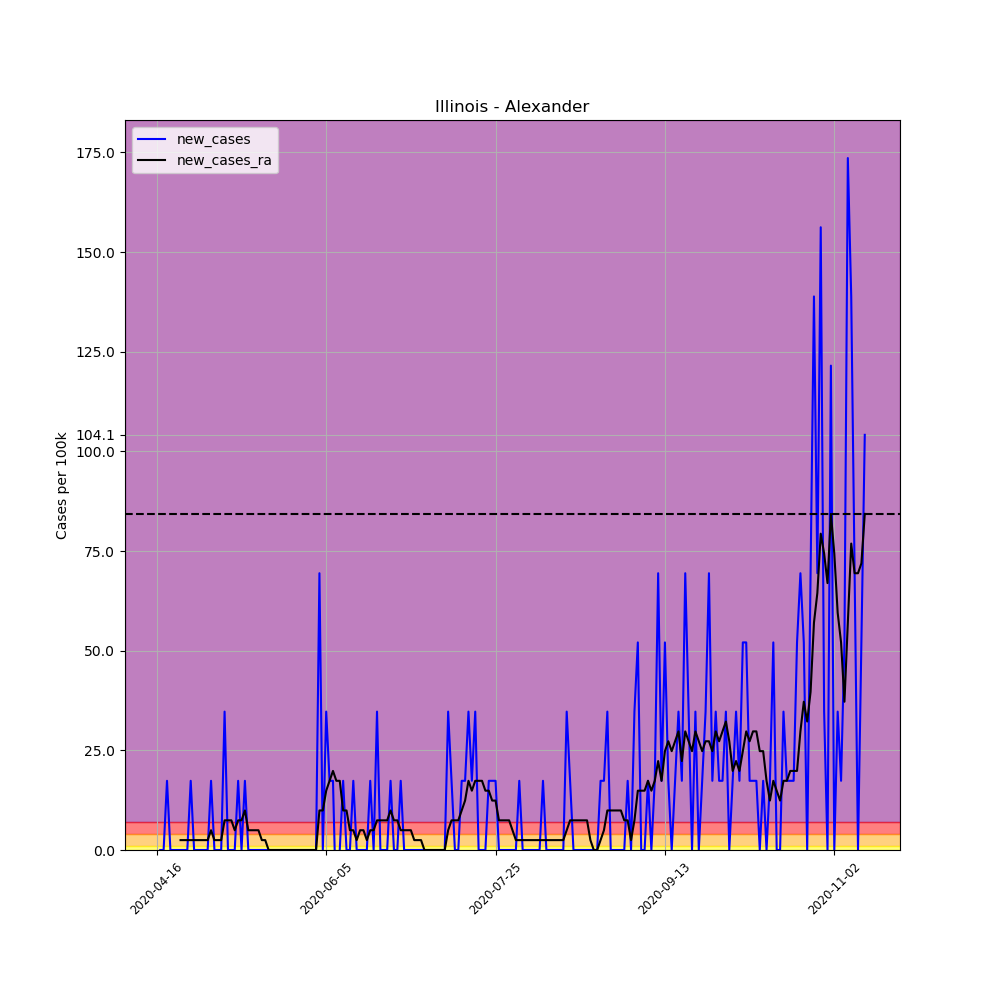

Source data for this figure (header and first rows):
, date, county, state, fips, cases, deaths, COUNTY, STNAME, CTYNAME, POPESTIMATE2019, per_100k, per_100k_ra, new_cases, new_cases_ra
625471, 2020-04-16, Alexander, Illinois, 17003, 1, 0, 3, Illinois, Alexander, 5761, 17.36, , , 
625472, 2020-04-17, Alexander, Illinois, 17003, 1, 0, 3, Illinois, Alexander, 5761, 17.36, , 0.0, 
625473, 2020-04-18, Alexander, Illinois, 17003, 1, 0, 3, Illinois, Alexander, 5761, 17.36, , 0.0, 
625474, 2020-04-19, Alexander, Illinois, 17003, 2, 0, 3, Illinois, Alexander, 5761, 34.72, , 17.36, 
625475, 2020-04-20, Alexander, Illinois, 17003, 2, 0, 3, Illinois, Alexander, 5761, 34.72, , 0.0, 
625476, 2020-04-21, Alexander, Illinois, 17003, 2, 0, 3, Illinois, Alexander, 5761, 34.72, , 0.0, 
625477, 2020-04-22, Alexander, Illinois, 17003, 2, 0, 3, Illinois, Alexander, 5761, 34.72, 27.28, 0.0, 
625478, 2020-04-23, Alexander, Illinois, 17003, 2, 0, 3, Illinois, Alexander, 5761, 34.72, 29.76, 0.0, 2.48
625479, 2020-04-24, Alexander, Illinois, 17003, 2, 0, 3, Illinois, Alexander, 5761, 34.72, 32.24, 0.0, 2.48
625480, 2020-04-25, Alexander, Illinois, 17003, 2, 0, 3, Illinois, Alexander, 5761, 34.72, 34.72, 0.0, 2.48
625481, 2020-04-26, Alexander, Illinois, 17003, 3, 0, 3, Illinois, Alexander, 5761, 52.07, 37.2, 17.36, 2.48
625482, 2020-04-27, Alexander, Illinois, 17003, 3, 0, 3, Illinois, Alexander, 5761, 52.07, 39.68, 0.0, 2.48
625483, 2020-04-28, Alexander, Illinois, 17003, 3, 0, 3, Illinois, Alexander, 5761, 52.07, 42.16, 0.0, 2.48
625484, 2020-04-29, Alexander, Illinois, 17003, 3, 0, 3, Illinois, Alexander, 5761, 52.07, 44.64, 0.0, 2.48
625485, 2020-04-30, Alexander, Illinois, 17003, 3, 0, 3, Illinois, Alexander, 5761, 52.07, 47.11, 0.0, 2.48
625486, 2020-05-01, Alexander, Illinois, 17003, 3, 0, 3, Illinois, Alexander, 5761, 52.07, 49.59, 0.0, 2.48
625487, 2020-05-02, Alexander, Illinois, 17003, 4, 0, 3, Illinois, Alexander, 5761, 69.43, 54.55, 17.36, 4.959
625488, 2020-05-03, Alexander, Illinois, 17003, 4, 0, 3, Illinois, Alexander, 5761, 69.43, 57.03, 0.0, 2.48
625489, 2020-05-04, Alexander, Illinois, 17003, 4, 0, 3, Illinois, Alexander, 5761, 69.43, 59.51, 0.0, 2.48
625490, 2020-05-05, Alexander, Illinois, 17003, 4, 0, 3, Illinois, Alexander, 5761, 69.43, 61.99, 0.0, 2.48
625491, 2020-05-06, Alexander, Illinois, 17003, 6, 0, 3, Illinois, Alexander, 5761, 104.1, 69.43, 34.72, 7.439
625492, 2020-05-07, Alexander, Illinois, 17003, 6, 0, 3, Illinois, Alexander, 5761, 104.1, 76.87, 0.0, 7.439
625493, 2020-05-08, Alexander, Illinois, 17003, 6, 0, 3, Illinois, Alexander, 5761, 104.1, 84.31, 0.0, 7.439
625494, 2020-05-09, Alexander, Illinois, 17003, 6, 0, 3, Illinois, Alexander, 5761, 104.1, 89.27, 0.0, 4.959
625495, 2020-05-10, Alexander, Illinois, 17003, 7, 0, 3, Illinois, Alexander, 5761, 121.5, 96.71, 17.36, 7.439
625496, 2020-05-11, Alexander, Illinois, 17003, 7, 0, 3, Illinois, Alexander, 5761, 121.5, 104.1, 0.0, 7.439
625497, 2020-05-12, Alexander, Illinois, 17003, 8, 0, 3, Illinois, Alexander, 5761, 138.9, 114.1, 17.36, 9.919
625498, 2020-05-13, Alexander, Illinois, 17003, 8, 0, 3, Illinois, Alexander, 5761, 138.9, 119, 0.0, 4.959
625499, 2020-05-14, Alexander, Illinois, 17003, 8, 0, 3, Illinois, Alexander, 5761, 138.9, 124, 0.0, 4.959
625500, 2020-05-15, Alexander, Illinois, 17003, 8, 0, 3, Illinois, Alexander, 5761, 138.9, 128.9, 0.0, 4.959
625501, 2020-05-16, Alexander, Illinois, 17003, 8, 0, 3, Illinois, Alexander, 5761, 138.9, 133.9, 0.0, 4.959
625502, 2020-05-17, Alexander, Illinois, 17003, 8, 0, 3, Illinois, Alexander, 5761, 138.9, 136.4, 0.0, 2.48
625503, 2020-05-18, Alexander, Illinois, 17003, 8, 0, 3, Illinois, Alexander, 5761, 138.9, 138.9, 0.0, 2.48
625504, 2020-05-19, Alexander, Illinois, 17003, 8, 0, 3, Illinois, Alexander, 5761, 138.9, 138.9, 0.0, 2.0301221021717147e-15
625505, 2020-05-20, Alexander, Illinois, 17003, 8, 0, 3, Illinois, Alexander, 5761, 138.9, 138.9, 0.0, 2.0301221021717147e-15
625506, 2020-05-21, Alexander, Illinois, 17003, 8, 0, 3, Illinois, Alexander, 5761, 138.9, 138.9, 0.0, 2.0301221021717147e-15
625507, 2020-05-22, Alexander, Illinois, 17003, 8, 0, 3, Illinois, Alexander, 5761, 138.9, 138.9, 0.0, 2.0301221021717147e-15
625508, 2020-05-23, Alexander, Illinois, 17003, 8, 0, 3, Illinois, Alexander, 5761, 138.9, 138.9, 0.0, 2.0301221021717147e-15
625509, 2020-05-24, Alexander, Illinois, 17003, 8, 0, 3, Illinois, Alexander, 5761, 138.9, 138.9, 0.0, 2.0301221021717147e-15
625510, 2020-05-25, Alexander, Illinois, 17003, 8, 0, 3, Illinois, Alexander, 5761, 138.9, 138.9, 0.0, 2.0301221021717147e-15
625511, 2020-05-26, Alexander, Illinois, 17003, 8, 0, 3, Illinois, Alexander, 5761, 138.9, 138.9, 0.0, 2.0301221021717147e-15
625512, 2020-05-27, Alexander, Illinois, 17003, 8, 0, 3, Illinois, Alexander, 5761, 138.9, 138.9, 0.0, 2.0301221021717147e-15
625513, 2020-05-28, Alexander, Illinois, 17003, 8, 0, 3, Illinois, Alexander, 5761, 138.9, 138.9, 0.0, 2.0301221021717147e-15
625514, 2020-05-29, Alexander, Illinois, 17003, 8, 0, 3, Illinois, Alexander, 5761, 138.9, 138.9, 0.0, 2.0301221021717147e-15
625515, 2020-05-30, Alexander, Illinois, 17003, 8, 0, 3, Illinois, Alexander, 5761, 138.9, 138.9, 0.0, 2.0301221021717147e-15
625516, 2020-05-31, Alexander, Illinois, 17003, 8, 0, 3, Illinois, Alexander, 5761, 138.9, 138.9, 0.0, 2.0301221021717147e-15
625517, 2020-06-01, Alexander, Illinois, 17003, 8, 0, 3, Illinois, Alexander, 5761, 138.9, 138.9, 0.0, 2.0301221021717147e-15
625518, 2020-06-02, Alexander, Illinois, 17003, 8, 0, 3, Illinois, Alexander, 5761, 138.9, 138.9, 0.0, 2.0301221021717147e-15
625519, 2020-06-03, Alexander, Illinois, 17003, 12, 0, 3, Illinois, Alexander, 5761, 208.3, 148.8, 69.43, 9.919
625520, 2020-06-04, Alexander, Illinois, 17003, 12, 0, 3, Illinois, Alexander, 5761, 208.3, 158.7, 0.0, 9.919
625521, 2020-06-05, Alexander, Illinois, 17003, 14, 0, 3, Illinois, Alexander, 5761, 243, 173.6, 34.72, 14.88
625522, 2020-06-06, Alexander, Illinois, 17003, 15, 0, 3, Illinois, Alexander, 5761, 260.4, 190.9, 17.36, 17.36
625523, 2020-06-07, Alexander, Illinois, 17003, 16, 0, 3, Illinois, Alexander, 5761, 277.7, 210.8, 17.36, 19.84
625524, 2020-06-08, Alexander, Illinois, 17003, 15, 0, 3, Illinois, Alexander, 5761, 260.4, 228.1, -17.36, 17.36
625525, 2020-06-09, Alexander, Illinois, 17003, 15, 0, 3, Illinois, Alexander, 5761, 260.4, 245.5, 0.0, 17.36
625526, 2020-06-10, Alexander, Illinois, 17003, 16, 0, 3, Illinois, Alexander, 5761, 277.7, 255.4, 17.36, 9.919
625527, 2020-06-11, Alexander, Illinois, 17003, 16, 0, 3, Illinois, Alexander, 5761, 277.7, 265.3, 0.0, 9.919
625528, 2020-06-12, Alexander, Illinois, 17003, 16, 0, 3, Illinois, Alexander, 5761, 277.7, 270.3, 0.0, 4.959
625529, 2020-06-13, Alexander, Illinois, 17003, 17, 0, 3, Illinois, Alexander, 5761, 295.1, 275.2, 17.36, 4.959
625530, 2020-06-14, Alexander, Illinois, 17003, 17, 0, 3, Illinois, Alexander, 5761, 295.1, 277.7, 0.0, 2.48
... 150 more rows
